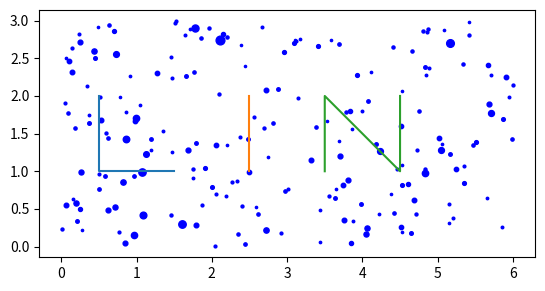
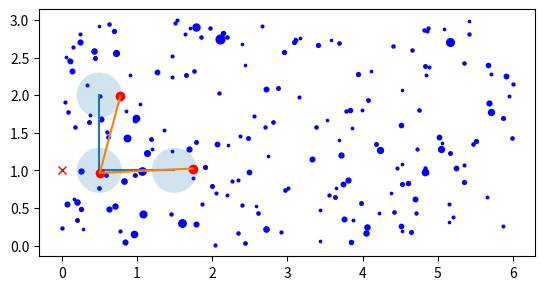
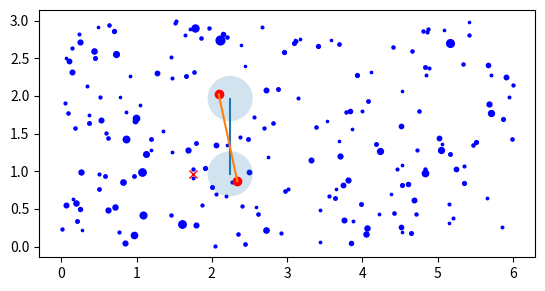
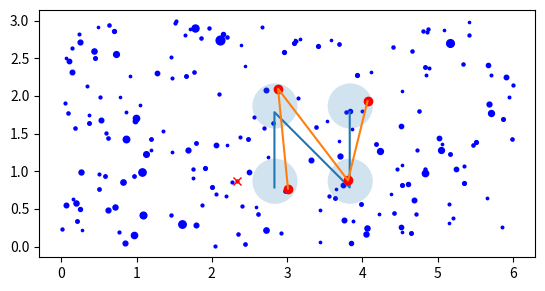
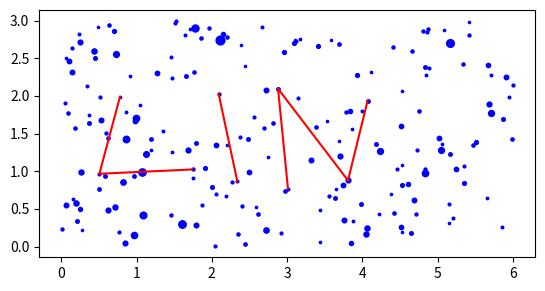

Reproduce these figures in Python, in order.
import numpy as np
import matplotlib.pyplot as plt
from dataclasses import dataclass
from scipy.spatial import KDTree
from scipy.stats import halfnorm

canvas_x = 6
canvas_y = 3
n_points = 200

mags = [x for x in (8 - np.exp(halfnorm.rvs(size=10000) / 1.5)) if x > -5]


@dataclass
class Point:
    x: float
    y: float
    mag: float

    def plot(self, ax):
        min_star_size = 0.5
        ax.scatter([self.x], [self.y], s=[
                   (7+min_star_size-(self.mag))*5], c='blue')


def gen_pt() -> Point:
    x, y = np.random.random(2)
    mag = np.random.choice(mags)
    return Point(x*canvas_x, y*canvas_y, mag)


#
# generate stars
# --------------
stars = [gen_pt() for i in range(n_points)]


def plot_my_stars(stars_opt=None):
    if not stars_opt:
        fig, ax = plt.subplots()
        for s in stars:
            s.plot(ax)
        ax.set_aspect('equal')
        return ax
    else:
        fig, ax = plt.subplots()
        for s in stars_opt:
            s.plot(ax)
        ax.set_aspect('equal')
        return ax


#
# generate L I N words
# --------------------
letters = ['L', 'I', "N"]
L = [[0, 1], [0, 0], [1, 0]]
I = [[0, 1], [0, 0]]
N = [[0, 0], [0, 1], [1, 0], [1, 1]]


def plot_letter(letter, ax, offset_x=0, offset_y=0):
    x, y = np.array(letter)[:, 0], np.array(letter)[:, 1]
    ax.plot(x+offset_x, y+offset_y)


ax = plot_my_stars()
floor = 1
plot_letter(L, ax, offset_y=floor, offset_x=0.5)
plot_letter(I, ax, offset_y=floor, offset_x=2.5)
plot_letter(N, ax, offset_y=floor, offset_x=3.5)

#
# GLOBAL
space_between_letters = 0.5 
okay_radius = 0.3

#
# prototype function
letter = L
canvas = stars
lookup=KDTree([[p.x, p.y] for p in stars])
start_point = [0, 1]  # pretend bottom left of the previous letter
direction=[1,0]         # make sure this is magnitude 1
def plot_letter_smart(letter, canvas, lookup, start_point, direction):
    start_x, start_y = start_point

    ax = plot_my_stars(canvas)
    ax.plot(start_x, start_y, marker='x', c='r')
    # plot target loation for letter
    plot_letter(letter, ax,
                offset_x=start_x + direction[0]*space_between_letters,
                offset_y=start_y + direction[1]*space_between_letters)

    # plot circles
    for node in letter:
        x, y = node
        curx, cury = x + start_x + space_between_letters, y + start_y
        circle = plt.Circle((curx, cury), okay_radius, alpha=0.2)
        ax.add_patch(circle)

    brightest_neighbours=  []

    # find the brightest star in the circle
    for node in letter:
        x, y = node
        curx, cury = x + start_x + space_between_letters, y + start_y
        query_result = lookup.query_ball_point([curx, cury], okay_radius)

        brightest_mag = 7
        brightest_mag_index=None
        if len(query_result) == 0:
            print("AAAA no stars within radius")
        else:
            for index in query_result:
                if canvas[index].mag < brightest_mag:
                    brightest_mag_index=index

        brightest_neighbour= canvas[brightest_mag_index]
        brightest_neighbours.append(brightest_neighbour)
        ax.plot(brightest_neighbour.x, brightest_neighbour.y, c='r', marker='o')

    # plot the brightest setup
    brightest_constelation = np.array([[p.x, p.y] for p in brightest_neighbours])
    x,y=brightest_constelation.T
    ax.plot(x,y)

    # find the direction to pass to the next letter
    final_x = max(x)
    final_y = min(y)
    direction = [final_x-start_x, final_y-start_y]
    direction = direction / np.linalg.norm(direction)
    return [final_x, final_y], direction, brightest_constelation

my_bright_letters = []
next_start_point, direction, brightest_constelation= plot_letter_smart(L, stars, lookup, start_point=[0,1], direction=[1,0])
my_bright_letters.append(brightest_constelation)
next_start_point, direction, brightest_constelation =plot_letter_smart(I, stars, lookup, next_start_point, direction)
my_bright_letters.append(brightest_constelation)
next_start_point, direction, brightest_constelation =plot_letter_smart(N, stars, lookup, next_start_point, direction)
my_bright_letters.append(brightest_constelation)


ax=plot_my_stars()
for constelation in my_bright_letters:
    x,y=constelation.T
    ax.plot(x,y,c='r')
plt.show()